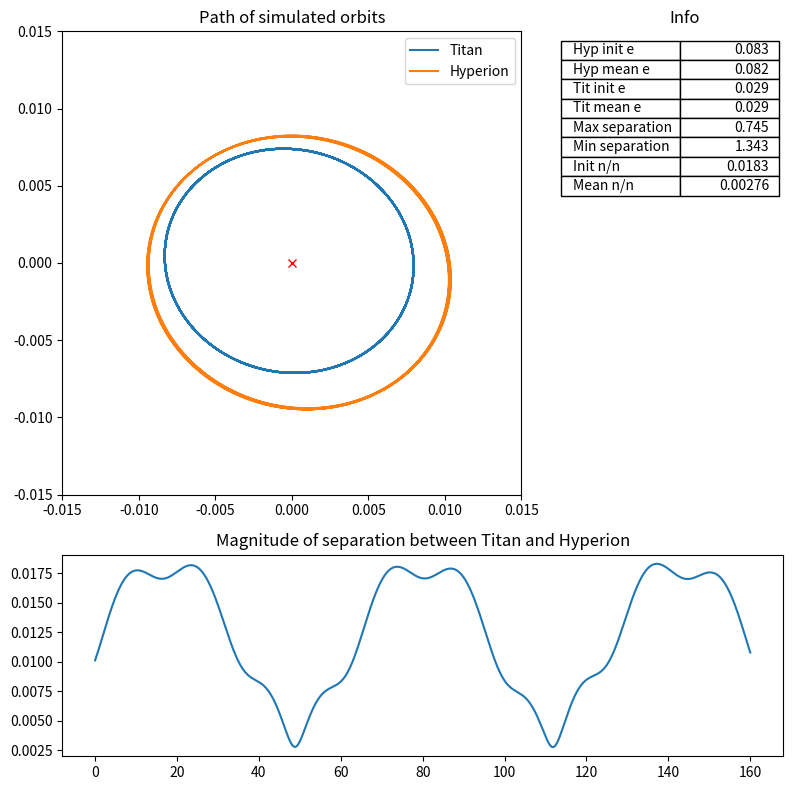

Write the Python code that produced this figure. (Note: this script raises an exception after producing the figure.)
from scipy.integrate import odeint
import numpy as np
from numpy.linalg import norm
import csv
import matplotlib.pyplot as plt
import matplotlib.gridspec as gs
from math import sqrt, sin, cos, asin, acos, copysign
from functools import partial

# Lengths in AU, times in days, masses scaled to saturn (S_m)
#
# Most quantities are [Body]_[property], S being Saturn, T being Titan,
# H being Hyperion.

# 6.67408E-11 from m^3/(kg*s^2) to AU^3/(Mass of Saturn * day^2) gives:
G = 8.46E-8

# Masses
S_m = 1
T_m = 2.367E-4
H_m = 9.8E-9

#Initial values for the positions and velocities
T_r_0 = [2.806386833950917E-03,
         -6.729009690324418E-03,
         3.202694551398282E-03]

H_r_0 = [-7.240723412782416E-03,
         -5.692266853965866E-03,
         3.722613581954420E-03]

T_v_0 = [3.058426568747700E-03,
         9.550316106811974E-04,
         -7.900305243565329E-04]

H_v_0 = [1.796218227601083E-03,
         -2.119021187924069E-03,
         8.963067229904581E-04]

# Initials used by Sinclair et al.
# T_r_0 = [-0.0075533871, 0.0025250254, -0.0000462204]
# T_v_0 = [-0.0010017342, -0.0031443009, 0.0000059503]
# H_r_0 = [-0.0006436995, 0.0099145485, 0.0000357506]
# H_v_0 = [-0.0029182723, 0.0000521415, -0.0000356145]

y0 = T_r_0 + H_r_0 + T_v_0 + H_v_0

def period(pos, times):
    """
    Find the orbital period given an array of positions in MORE THAN ONE
    complete stable orbit and an array of corresponding times
    """
    x = pos[:,0]
    assert isinstance(pos,np.ndarray)
    currentsign = np.sign(x[0])
    count = crossings = 0
    crosstimes = []
    while crossings < 3:
        if np.sign(x[count]) == currentsign:
            count += 1
        else:
            crossings += 1
            currentsign = np.sign(x[count])
            count += 1
            crosstimes.append(times[count])
    assert len(crosstimes) == 3
    return crosstimes[2] - crosstimes[1]

def kepler(pos, vel, m):
    """
    Returns a dict of arrays of orbital elements (and other stuff) from arrays 
    of position, velocity and mass
    """
    R = norm(pos, axis=1)
    V = norm(vel, axis=1)
    h = np.cross(pos, vel)
    mu = G*(S_m+m)
    # Semi-Major Axis
    sma = 1/(2/R - V**2/mu)
    # Eccentricity
    ecc = np.sqrt(1-norm(h, axis=1)**2/(sma*mu))
    # Inclination
    inc = np.arccos(h[:,2]/norm(h, axis=1))
    # Longitude of Ascending Node
    lan = np.arcsin(np.copysign(h[:,0],h[:,2])/(norm(h, axis=1)*np.sin(inc)))
    # True Anomaly
    tra = sma*norm(vel, axis=1)*(1-ecc**2)/(norm(h, axis=1)*ecc)
    # Argument of Periapsis    
    arg = np.arcsin(pos[:,2]/(norm(pos, axis=1)*np.sin(inc))) - tra
    # Mean motion
    mm = np.sqrt(mu/sma**3)/(2*np.pi)
    dt = [(i, float) for i in ['sma', 'ecc', 'inc',
                               'lan', 'tra', 'arg',
                               'mm']]
    return np.fromiter(zip(sma, ecc, inc, lan, tra, arg, mm), dt)

def f(y, t0):
    """Vector of Titan's velocity, Hyperion's velocity, T's acc, H's acc"""
    T_r = y[0:3]
    H_r = y[3:6]
    T_v = y[6:9]
    H_v = y[9:12]
    HT_sep = H_r - T_r
    T_a = -G * (S_m * T_r) / norm(T_r)**3
    H_a = -G * ((S_m * H_r)/norm(H_r)**3 + \
          (T_m * HT_sep)/norm(HT_sep)**3)
    vec = np.concatenate((T_v, H_v, T_a, H_a))
    return vec

# Initial and final times and timestep
t_i = 0
t_f = 160
dt = 0.001
t = np.arange(t_i, t_f, dt)

# Perdorm the integration and assign views for each quantity to dict rr.
r = odeint(f, y0, t)
quants = ('T_r', 'H_r', 'T_v', 'H_v')
longquants = ('T_x', 'T_y', 'T_z', 
              'H_x', 'H_y', 'H_z',
              'T_Vx', 'T_Vy', 'T_Vz'
              'H_Vx', 'H_Vy', 'H_Vz')
rr = dict(**{quants[i]:r[:,i*3:i*3+3] for i in range(0,len(quants))},
    **{longquants[i]:r[:,i:i+1] for i in range(0,len(longquants))})

# Array of separations from H to T
sep = norm(rr['H_r']-rr['T_r'], axis=1)

H_elem = kepler(rr['H_r'], rr['H_v'], H_m)
T_elem = kepler(rr['T_r'], rr['T_v'], T_m)

H_elem_0 = H_elem[0]
print(H_elem_0['mm'])
T_elem_0 = T_elem[0]
print(T_elem_0['mm'])
print(H_elem_0['mm']/T_elem_0['mm'])

csvhead = ",".join(longquants)
np.savetxt('output.csv', r, fmt='%.6e', delimiter=',', header=csvhead)

fig = plt.figure(figsize=(8,8), facecolor='white')
fig.set_tight_layout(True)
grid = gs.GridSpec(3, 3)

orbits = plt.subplot(grid[0:2, 0:2])
orbits.set_title('Path of simulated orbits')
orbits.plot(rr['T_x'], rr['T_y'], rr['H_x'], rr['H_y'])
orbits.plot(0,0, 'xr')
orbits.axis([-.015, .015, -.015, .015])
orbits.legend(('Titan', 'Hyperion'))

seps = plt.subplot(grid[2, :])
seps.set_title('Magnitude of separation between Titan and Hyperion')
seps.plot(t, sep)

info = plt.subplot(grid[0:-1, -1])
info.set_title('Info')
info.axis('off')
labels = [
    'Hyp init e',
    'Hyp mean e',
    'Tit init e',
    'Tit mean e',
    'Max separation',
    'Min separation',
    'Init n/n',
    'Mean n/n'
    ]
text = [[i] for i in map(partial(round, ndigits=3), [
    H_elem_0['ecc'],
    np.mean(H_elem['ecc']),
    T_elem_0['ecc'],
    np.mean(T_elem['ecc']),
    H_elem_0['mm']/T_elem_0['mm'],
    np.mean(T_elem['mm']/H_elem['mm'])])
    ] + \
    [[i] for i in map(partial(round, ndigits=5), [
    np.amax(sep),
    np.amin(sep)])
    ]
tab = info.table(rowLabels=labels,
           cellText=text,
           loc='upper right',
           colWidths=[0.5]*2)
#Whoever wrote the Table class hates legibility. Let's increase the row height
for c in tab.properties()['child_artists']:
    c.set_height(c.get_height()*2)

plt.show()
